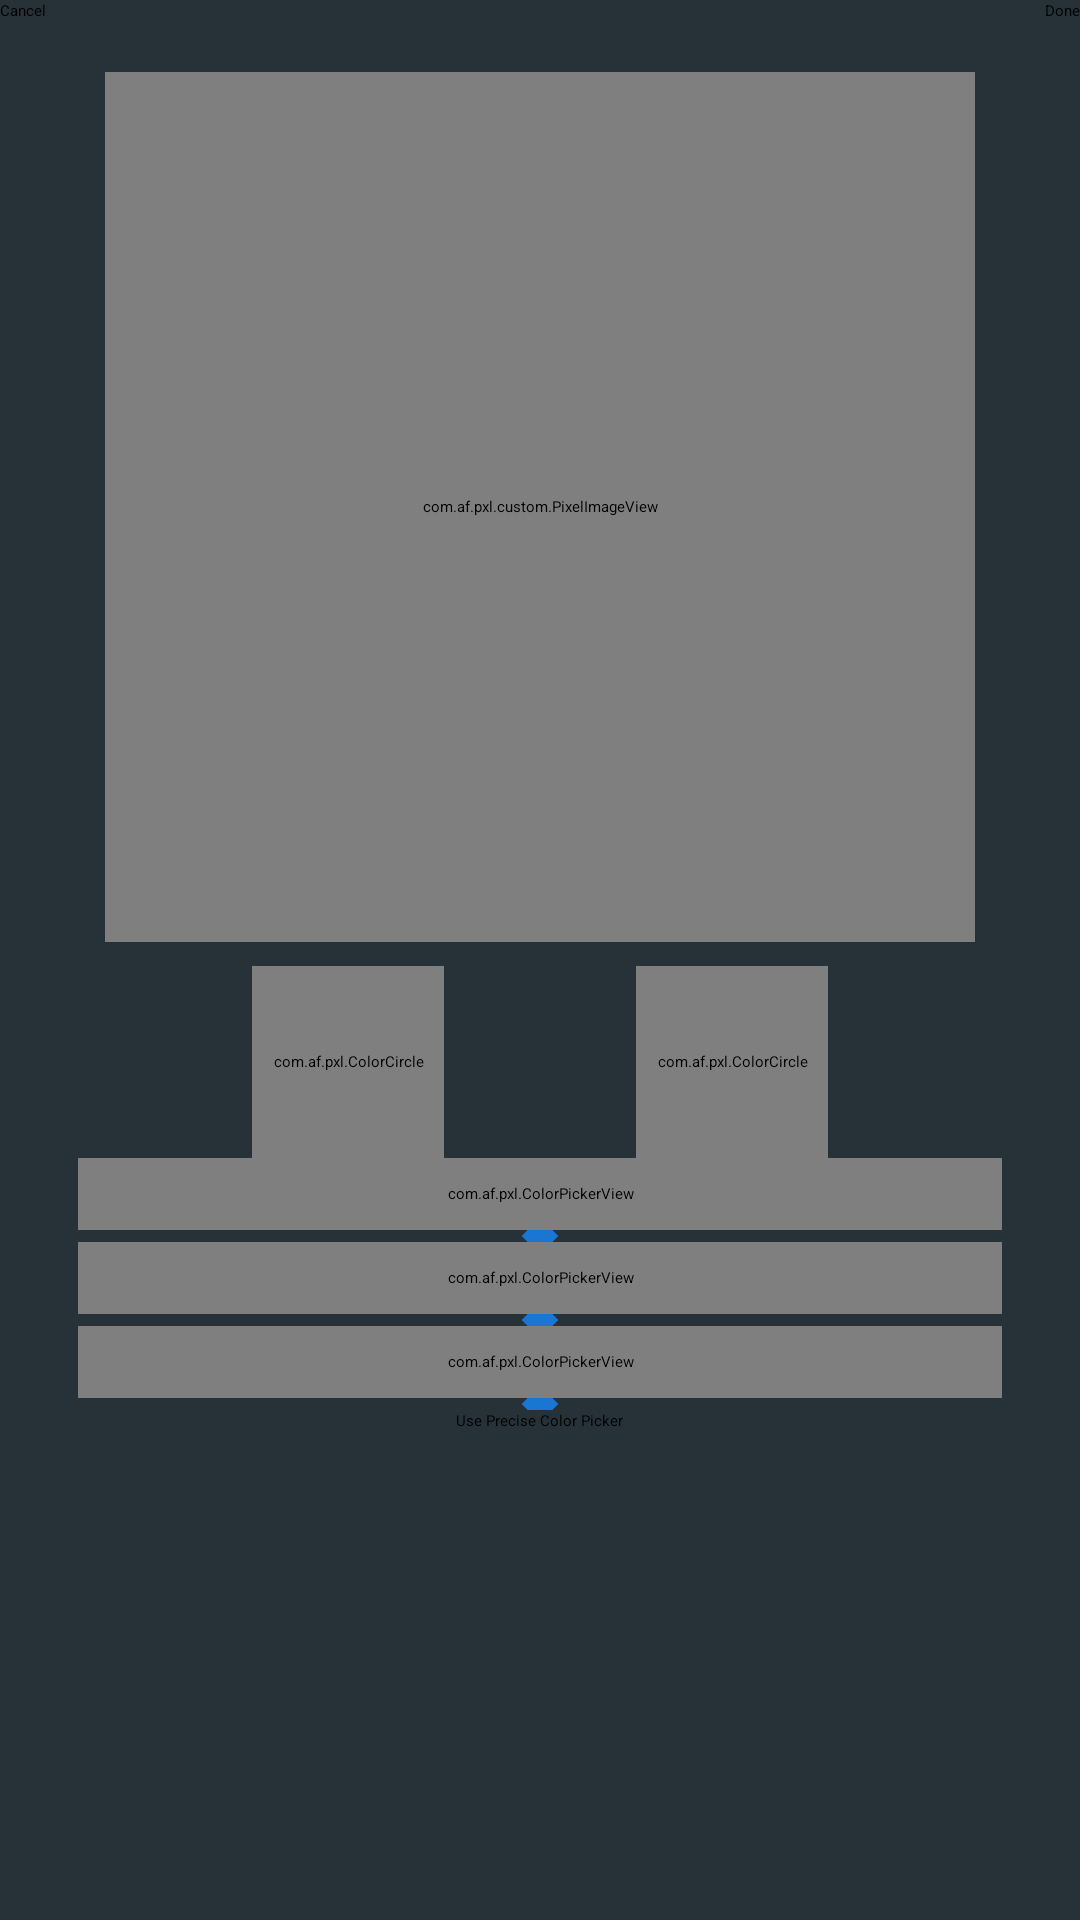

Here is an Android app screen rendered from its layout file. Give the layout XML and the strings, colors and styles it references.
<!-- AndroidManifest.xml: activity theme AppTheme.NoStatusBar -->
<!-- res/layout/activity_color_swap.xml -->
<?xml version="1.0" encoding="utf-8"?>
<RelativeLayout xmlns:android="http://schemas.android.com/apk/res/android"
    xmlns:app="http://schemas.android.com/apk/res-auto"
    xmlns:tools="http://schemas.android.com/tools"
    android:layout_width="match_parent"
    android:layout_height="match_parent"
    android:background="@color/colorPrimaryDark"
    tools:context="com.af.pxl.ColorSwapActivity">

    <com.af.pxl.custom.PixelImageView
        android:id="@+id/pxlImageView"
        android:layout_width="290dp"
        android:layout_height="290dp"
        android:layout_below="@+id/livePreviewSwitch"
        android:layout_centerHorizontal="true"
        android:layout_marginTop="16dp"
        android:background="@drawable/tile_background" />

    <Button
        android:id="@+id/colorPickButton"
        style="@style/Widget.AppCompat.Button.Borderless.Colored"
        android:layout_width="wrap_content"
        android:layout_height="wrap_content"
        android:layout_alignParentEnd="true"
        android:layout_alignParentTop="true"
        android:elevation="0dp"
        android:text="@string/done" />

    <Switch
        android:id="@+id/livePreviewSwitch"
        android:layout_width="wrap_content"
        android:layout_height="wrap_content"
        android:layout_alignParentTop="true"
        android:layout_centerHorizontal="true"
        android:layout_marginTop="8dp"
        android:text="@string/live_preview"
        android:textColor="@color/colorAlmostWhite" />

    <Button
        android:id="@+id/csCancel"
        style="@style/Widget.AppCompat.Button.Borderless.Colored"
        android:layout_width="wrap_content"
        android:layout_height="wrap_content"
        android:layout_alignParentStart="true"
        android:layout_alignParentTop="true"
        android:text="@string/cancel" />

    <include
        android:id="@+id/include"
        layout="@layout/color_picker"
        android:layout_width="wrap_content"
        android:layout_height="wrap_content"
        android:layout_alignParentStart="true"
        android:layout_below="@+id/pxlImageView"
        android:layout_marginEnd="12dp"
        android:layout_marginStart="12dp"
        android:layout_marginTop="8dp" />

    <Button
        android:id="@+id/preciseSelectorButton"
        style="@style/Widget.AppCompat.Button.Borderless.Colored"
        android:layout_width="wrap_content"
        android:layout_height="wrap_content"
        android:layout_below="@+id/include"
        android:layout_centerHorizontal="true"
        android:text="@string/precise_picker" />
</RelativeLayout>
<!-- res/layout/color_picker.xml (included above) -->
<?xml version="1.0" encoding="utf-8"?>
<RelativeLayout xmlns:android="http://schemas.android.com/apk/res/android"
    xmlns:app="http://schemas.android.com/apk/res-auto"
    android:layout_width="match_parent" android:layout_height="match_parent">

    <com.af.pxl.ColorPickerView
        android:id="@+id/colorPickerHue"
        android:layout_width="match_parent"
        android:layout_height="24dp"
        android:layout_below="@+id/newColor"
        android:layout_marginEnd="14dp"
        android:layout_marginStart="14dp" />

    <com.af.pxl.ColorPickerView
        android:id="@+id/colorPickerSat"
        android:layout_width="match_parent"
        android:layout_height="24dp"
        android:layout_marginEnd="14dp"
        android:layout_marginStart="14dp"
        android:layout_below="@+id/seekBarHue" />

    <com.af.pxl.ColorPickerView
        android:id="@+id/colorPickerVal"
        android:layout_width="match_parent"
        android:layout_height="24dp"
        android:layout_below="@+id/seekBarSat"
        android:layout_marginEnd="14dp"
        android:layout_marginStart="14dp" />

    <SeekBar
        android:id="@+id/seekBarHue"
        style="@style/ColorPickerSeekBar"
        android:layout_width="match_parent"
        android:layout_height="wrap_content"
        android:layout_alignParentStart="true"
        android:layout_below="@+id/colorPickerHue"
        android:max="360"
        android:progress="180" />

    <SeekBar
        android:id="@+id/seekBarSat"
        style="@style/ColorPickerSeekBar"
        android:layout_width="match_parent"
        android:layout_height="wrap_content"
        android:layout_alignParentStart="true"
        android:layout_below="@+id/colorPickerSat"
        android:max="100"
        android:progress="50" />

    <SeekBar
        android:id="@+id/seekBarVal"
        style="@style/ColorPickerSeekBar"
        android:layout_width="match_parent"
        android:layout_height="wrap_content"
        android:layout_alignParentStart="true"
        android:layout_below="@+id/colorPickerVal"
        android:max="100"
        android:progress="50" />

    <com.af.pxl.ColorCircle
        android:id="@+id/newColor"
        android:layout_width="64dp"
        android:layout_height="64dp"
        android:layout_centerHorizontal="true"
        android:layout_toEndOf="@+id/arrow" />

    <com.af.pxl.ColorCircle
        android:id="@+id/oldColor"
        android:layout_width="64dp"
        android:layout_height="64dp"
        android:layout_centerHorizontal="true"
        android:layout_toStartOf="@+id/arrow" />

    <ImageView
        android:id="@+id/arrow"
        android:layout_width="64dp"
        android:layout_height="64dp"
        android:layout_alignParentTop="true"
        android:layout_centerHorizontal="true"
        app:srcCompat="@drawable/redo" />

</RelativeLayout>
<!-- resources referenced by this layout -->
<resources>
  <color name="colorAlmostWhite">#fafafa</color>
  <color name="colorPrimaryDark">#263238</color>
  <!-- drawable redo: png bitmap (drawable-mdpi, 15349 bytes) -->
  <!-- drawable tile_background (drawable) -->
  <?xml version="1.0" encoding="utf-8"?>
  <bitmap xmlns:android="http://schemas.android.com/apk/res/android" android:src="@drawable/tilebglidl" android:tileMode="repeat" />
  <string name="cancel">Cancel</string>
  <string name="done">Done</string>
  <string name="live_preview">Live Preview</string>
  <string name="precise_picker">Use Precise Color Picker</string>
  <style name="ColorPickerSeekBar" parent="Widget.AppCompat.SeekBar">
          <item name="android:thumb">@drawable/colorpicker_seekbar_thumb</item>
          <item name="android:paddingTop">2dp</item>
          <item name="android:paddingBottom">2dp</item>
      </style>
  <!-- drawable tilebglidl: png bitmap (drawable-mdpi, 169 bytes) -->
  <!-- drawable colorpicker_seekbar_thumb (drawable) -->
  <?xml version="1.0" encoding="utf-8"?>
  <layer-list xmlns:android="http://schemas.android.com/apk/res/android">
      <item android:top="2dp" android:bottom="2dp">
          <rotate android:fromDegrees="45" android:pivotX="50%" android:pivotY="50%"
              xmlns:android="http://schemas.android.com/apk/res/android">
              <shape android:shape="rectangle"
                  xmlns:android="http://schemas.android.com/apk/res/android">
                  <size android:height="10dp" android:width="10dp"/>
                  <solid android:color="@color/colorAccent"/>
                  <stroke android:width="0.5dp" android:color="@color/colorThumbOutline"/>
              </shape>
          </rotate>
      </item>
  </layer-list>
  <color name="colorAccent">#1976d2</color>
  <color name="colorThumbOutline">#263238</color>
</resources>
